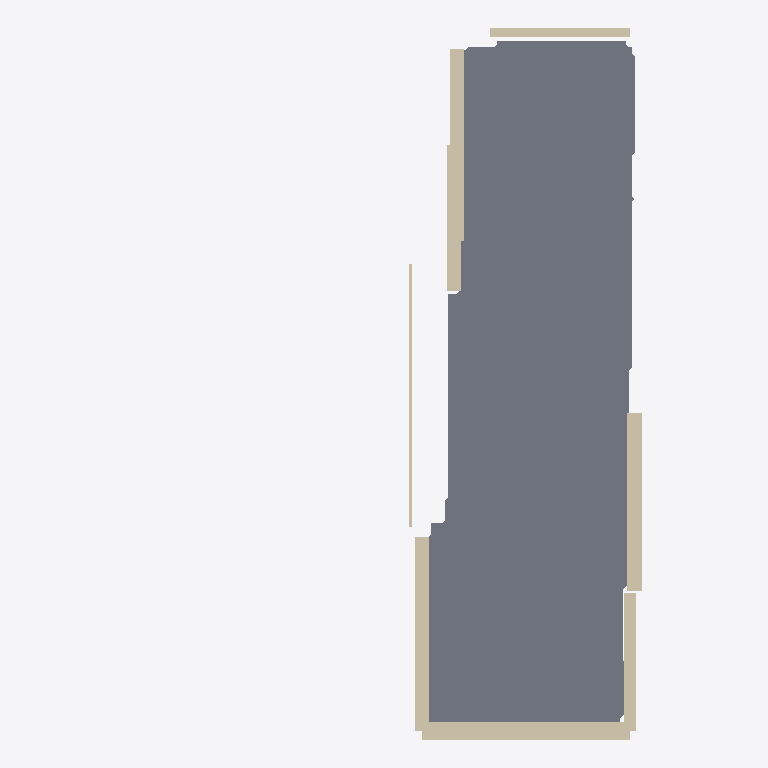
Plan cut of the same IFC building model at storey 'Floor 1.9 m' (level 1.95 m, cut at 3.35 m), seen from above with north up, elements coloured by IFC class: 8 walls (beige), 1 slab (grey). Cut surfaces are drawn darker.
Extent 18.0 m × 24.8 m × 3.4 m (x, y, z). Storeys (2): Floor -1.1 m at -1.15 m; Floor 1.9 m at 1.95 m. Elements (17): 9 IfcWall, 6 IfcWindow, 2 IfcSlab.

HEADER;
FILE_DESCRIPTION(('ViewDefinition [DesignTransferView_V1.0]'),'2;1');
FILE_NAME('/tmp/worldstate-round2-data/cloud2bim-final/cloud2bim.ifc','2026-11-13T14:53:15.725961',('WorldState Research'),('WorldState'),'IfcOpenShell 0.8.4','CTU in Prague - Cloud2BIM - 1.1','None');
FILE_SCHEMA(('IFC4'));
ENDSEC;
DATA;
#14=IFCPROJECT('3axyYT9IPA09ZP7vn8K0eD',$,'CRASLAB development experiment','CRASLAB','Unknown','Research','WorldState reproduction',(#11),#6);
#20=IFCSITE('0NgII8Kkn47vRh5vVLBLHR',#19,'Site',$,$,$,$,$,.ELEMENT.,(0,0,0),(0,0,0),0.0,$,$);
#27=IFCBUILDING('3tDfUYRuv1IeB8AcE1AeXL',#19,'Building',$,'IfcBuilding',#26,$,$,.ELEMENT.,0.0,$,$);
#34=IFCBUILDINGSTOREY('0HXpsefCz7CB4QIo9fxc_Q',#19,'Floor -1.1 m',$,$,#33,$,$,.ELEMENT.,-1.148);
#277=IFCBUILDINGSTOREY('0P6IcTW$b5$Pd5wIvb$Kbi',#19,'Floor 1.9 m',$,$,#276,$,$,.ELEMENT.,1.948);
#336=IFCSLAB('2vRESbu7jDHvDc_9MiXOXU',#19,'Slab 2',$,'base',#327,#335,$,$);
#527=IFCWALL('0yqolNVBv8jwMlWQaL8dFQ',#19,'Wall Name','Wall Description','Wall',#514,#526,'Wall Tag',$);
#879=IFCWALL('2o__rWgtjEpO7GytlHgyT1',#19,'Wall Name','Wall Description','Wall',#866,#878,'Wall Tag',$);
#572=IFCWALL('1qejfeJfrArRdGKeM9Yjef',#19,'Wall Name','Wall Description','Wall',#559,#571,'Wall Tag',$);
#662=IFCWALL('2o6voS_pT0kOB5ftFBK3gU',#19,'Wall Name','Wall Description','Wall',#649,#661,'Wall Tag',$);
#707=IFCWALL('1rpMb4Fk9D2QThTsV4aDCE',#19,'Wall Name','Wall Description','Wall',#694,#706,'Wall Tag',$);
#965=IFCWALL('1$NjfNn7j6QwAnHHRN2bn9',#19,'Wall Name','Wall Description','Wall',#952,#964,'Wall Tag',$);
#834=IFCWALL('0db0EQ_Qj8p9SKxnM63UKl',#19,'Wall Name','Wall Description','Wall',#821,#833,'Wall Tag',$);
#359=IFCWALL('0S$DHqzzv3lvo6VpDhr$Sz',#19,'Wall Name','Wall Description','Wall',#346,#358,'Wall Tag',$);
ENDSEC;
